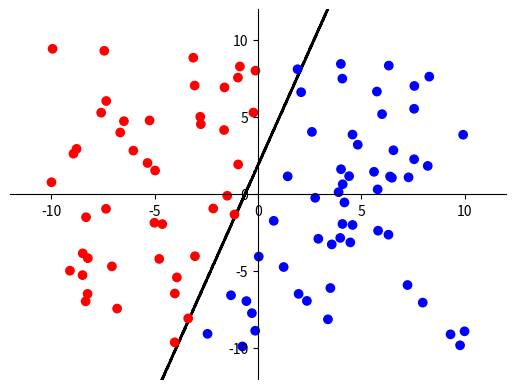

Reproduce this figure in Python.
# PRI0192
import numpy as np
import matplotlib.pyplot as plt
from matplotlib.backend_bases import MouseButton
import functools

class Perceptron:
    def __init__(self, func: callable):
        self.w_1 = 0.2
        self.w_2 = 0.4
        self.b = 0.5
        self.learning_rate = 0.1

        # Initialize the plot
        self.fig, self.ax = plt.subplots()
        self.ax.spines['left'].set_position('center')
        self.ax.spines['bottom'].set_position('center')
        self.ax.spines['right'].set_color('none')
        self.ax.spines['top'].set_color('none')
        self.ax.xaxis.set_ticks_position('bottom')
        self.ax.yaxis.set_ticks_position('left')
        self.fig.canvas.mpl_connect(
            'button_press_event',
            functools.partial(self.__on_plot_click)
        )

        # Coords constraints
        self.x_constraints = (-10, 10)
        self.y_constraints = (-10, 10)

        self.func = func

    def __perceptron(self, x: float, y: float):
        guess = x * self.w_1 + y * self.w_2 + self.b
        if guess > 0:
            return 1
        if guess < 0:
            return -1
        return 0

    @staticmethod
    def __calculate_error(guess: int, expected: int):
        return expected - guess

    def __recalculate_weights(self, x: float, y:float, error: int):
        self.w_1 = self.w_1 + x * error * self.learning_rate
        self.w_2 = self.w_2 + y * error * self.learning_rate
        self.b = self.b + error * self.learning_rate

    def __evaluate_perceptron(self, x: float, y: float):
        perceptron_result = self.__perceptron(x, y)

        color = 'green'
        if perceptron_result == 1:
            color = 'red'
        elif perceptron_result == -1:
            color = 'blue'
        return color

    def train(self, n_samples: int):
        for i in range(n_samples):
            x = np.random.uniform(low=self.x_constraints[0], high=self.x_constraints[1], size=1)
            y = np.random.uniform(low=self.y_constraints[0], high=self.y_constraints[1], size=1)

            expected_result = 0         # On the line
            func_result = self.func(x)
            if func_result < y:
                expected_result = 1     # Above the line
            elif func_result > y:
                expected_result = -1    # Below the line

            # Get the result from the perceptron
            perceptron_result = self.__perceptron(x, y)
            # Calculate the error, and adjust weights
            self.__recalculate_weights(x, y, self.__calculate_error(perceptron_result, expected_result))

        print(f"After {n_samples} training cycles, the resulting weights are: w_1 = {self.w_1}, w_2 = {self.w_2}, b = {self.b}")

    def test(self, n_samples: int):
        # Plot the function line
        line_x = []
        line_y = []

        for i in range(10000):
            line_x.append(np.random.uniform(low=self.x_constraints[0], high=self.x_constraints[1], size=1))
            line_y.append(self.func(line_x[i]))

        self.ax.scatter(line_x, line_y, c="black", s=0.1)

        # Generate testing points
        x_coords = []
        y_coords = []
        colors = []

        for i in range(n_samples):
            x = np.random.uniform(low=self.x_constraints[0], high=self.x_constraints[1], size=1)
            y = np.random.uniform(low=self.y_constraints[0], high=self.y_constraints[1], size=1)

            x_coords.append(x)
            y_coords.append(y)

            colors.append(self.__evaluate_perceptron(x, y))

        self.ax.scatter(x_coords, y_coords, c=colors)
        self.ax.set(xlim = (self.x_constraints[0] * 1.2, self.x_constraints[1] * 1.2 ),
               ylim = (self.y_constraints[0] * 1.2, self.y_constraints[1] * 1.2 ))

        plt.show()

    def __on_plot_click(self, event):
        if event.button is MouseButton.LEFT and event.inaxes:
            x, y = event.xdata, event.ydata
            self.ax.scatter(x, y, c = self.__evaluate_perceptron(x, y))
            self.fig.canvas.draw_idle()

######################################################

def test_function(x: float):
    return 3 * x + 2

p = Perceptron(test_function)
p.train(n_samples=10000)
p.test(n_samples=100)
